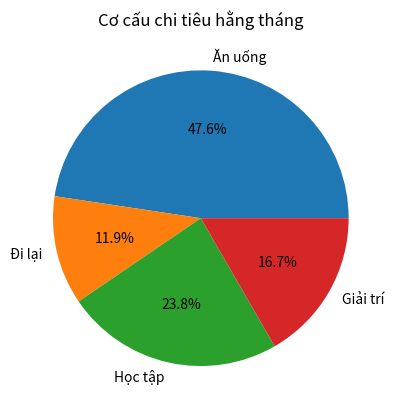

The script that saved this image:
import matplotlib.pyplot as plt

# ===== CLASS BIỂU ĐỒ TRÒN =====
class BieuDoTron:
    def __init__(self, khoan_chi, so_tien):
        self.khoan_chi = khoan_chi      # các khoản chi
        self.so_tien = so_tien          # số tiền tương ứng

    # ===== HIỂN THỊ DỮ LIỆU =====
    def hien_thi_du_lieu(self):
        print("Khoản chi:", self.khoan_chi)
        print("Số tiền:", self.so_tien)

    # ===== VẼ BIỂU ĐỒ TRÒN =====
    def ve_bieu_do(self):
        plt.pie(
            self.so_tien,
            labels=self.khoan_chi,
            autopct='%1.1f%%'   # hiển thị phần trăm
        )

        plt.title("Cơ cấu chi tiêu hằng tháng")
        plt.show()


# ===== CHƯƠNG TRÌNH CHÍNH =====
khoan_chi = ["Ăn uống", "Đi lại", "Học tập", "Giải trí"]
so_tien = [2000000, 500000, 1000000, 700000]

bd = BieuDoTron(khoan_chi, so_tien)

bd.hien_thi_du_lieu()
bd.ve_bieu_do()
